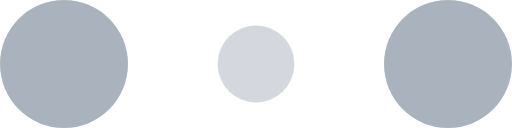
t = 0.00 s
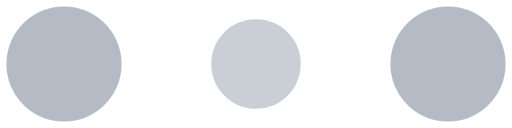
t = 0.10 s
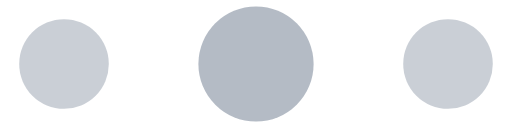
t = 0.30 s
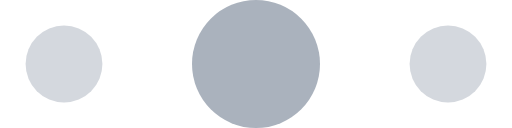
t = 0.40 s
t = 0.50 s: frame unchanged from t = 0.30 s, image omitted
t = 0.70 s: frame unchanged from t = 0.10 s, image omitted

The animated SVG that drew these frames (rendered in a browser with its animation timeline set to each time). Animation: 6 SMIL elements (animate=6); one cycle of 0.80 s, repeats indefinitely.

<!-- By Sam Herbert (@sherb), for everyone. More @ http://goo.gl/7AJzbL -->
<svg width="120" height="30" viewBox="0 0 120 30" xmlns="http://www.w3.org/2000/svg" fill="#aab2bd">
    <circle cx="15" cy="15" r="15">
        <animate attributeName="r" from="15" to="15"
                 begin="0s" dur="0.8s"
                 values="15;9;15" calcMode="linear"
                 repeatCount="indefinite" />
        <animate attributeName="fill-opacity" from="1" to="1"
                 begin="0s" dur="0.8s"
                 values="1;.5;1" calcMode="linear"
                 repeatCount="indefinite" />
    </circle>
    <circle cx="60" cy="15" r="9" fill-opacity="0.3">
        <animate attributeName="r" from="9" to="9"
                 begin="0s" dur="0.8s"
                 values="9;15;9" calcMode="linear"
                 repeatCount="indefinite" />
        <animate attributeName="fill-opacity" from="0.5" to="0.5"
                 begin="0s" dur="0.8s"
                 values=".5;1;.5" calcMode="linear"
                 repeatCount="indefinite" />
    </circle>
    <circle cx="105" cy="15" r="15">
        <animate attributeName="r" from="15" to="15"
                 begin="0s" dur="0.8s"
                 values="15;9;15" calcMode="linear"
                 repeatCount="indefinite" />
        <animate attributeName="fill-opacity" from="1" to="1"
                 begin="0s" dur="0.8s"
                 values="1;.5;1" calcMode="linear"
                 repeatCount="indefinite" />
    </circle>
</svg>
